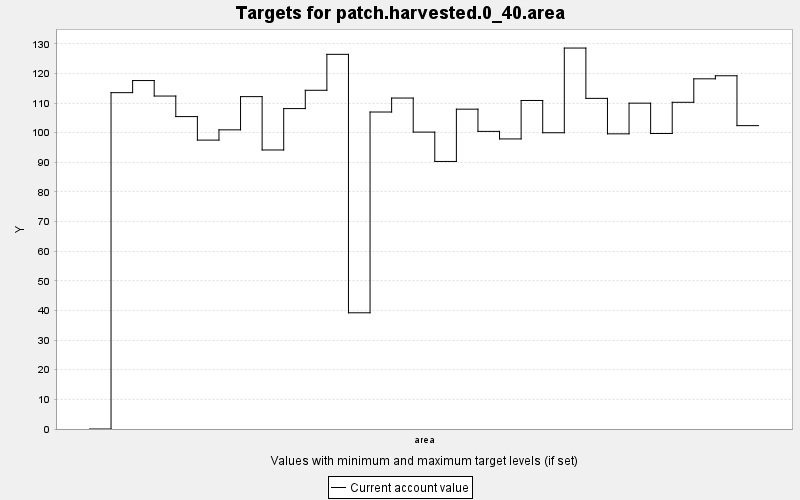

The table this chart was drawn from, first rows:
TARGET, PERIOD, YEAR, PERIODWIDTH, MINIMUM, MAXIMUM, MINWEIGHT, MAXWEIGHT, CURRENT, SUMMARY
patch.harvested.0_40.area, 0, 0, 10.0, 0.0, 1.0, 0.001, 0.001, 0.0, 1.0
patch.harvested.0_40.area, 1, 10, 10.0, 0.0, 1.0, 0.001, 0.001, 113.5, 1.0
patch.harvested.0_40.area, 2, 20, 10.0, 0.0, 1.0, 0.001, 0.001, 117.6, 1.0
patch.harvested.0_40.area, 3, 30, 10.0, 0.0, 1.0, 0.001, 0.001, 112.4, 1.0
patch.harvested.0_40.area, 4, 40, 10.0, 0.0, 1.0, 0.001, 0.001, 105.4, 1.0
patch.harvested.0_40.area, 5, 50, 10.0, 0.0, 1.0, 0.001, 0.001, 97.49, 1.0
patch.harvested.0_40.area, 6, 60, 10.0, 0.0, 1.0, 0.001, 0.001, 101, 1.0
patch.harvested.0_40.area, 7, 70, 10.0, 0.0, 1.0, 0.001, 0.001, 112.2, 1.0
patch.harvested.0_40.area, 8, 80, 10.0, 0.0, 1.0, 0.001, 0.001, 94.16, 1.0
patch.harvested.0_40.area, 9, 90, 10.0, 0.0, 1.0, 0.001, 0.001, 108.1, 1.0
patch.harvested.0_40.area, 10, 100, 10.0, 0.0, 1.0, 0.001, 0.001, 114.3, 1.0
patch.harvested.0_40.area, 11, 110, 10.0, 0.0, 1.0, 0.001, 0.001, 126.4, 1.0
patch.harvested.0_40.area, 12, 120, 10.0, 0.0, 1.0, 0.001, 0.001, 39.22, 1.0
patch.harvested.0_40.area, 13, 130, 10.0, 0.0, 1.0, 0.001, 0.001, 107, 1.0
patch.harvested.0_40.area, 14, 140, 10.0, 0.0, 1.0, 0.001, 0.001, 111.7, 1.0
patch.harvested.0_40.area, 15, 150, 10.0, 0.0, 1.0, 0.001, 0.001, 100.2, 1.0
patch.harvested.0_40.area, 16, 160, 10.0, 0.0, 1.0, 0.001, 0.001, 90.29, 1.0
patch.harvested.0_40.area, 17, 170, 10.0, 0.0, 1.0, 0.001, 0.001, 107.9, 1.0
patch.harvested.0_40.area, 18, 180, 10.0, 0.0, 1.0, 0.001, 0.001, 100.4, 1.0
patch.harvested.0_40.area, 19, 190, 10.0, 0.0, 1.0, 0.001, 0.001, 97.89, 1.0
patch.harvested.0_40.area, 20, 200, 10.0, 0.0, 1.0, 0.001, 0.001, 110.9, 1.0
patch.harvested.0_40.area, 21, 210, 10.0, 0.0, 1.0, 0.001, 0.001, 99.98, 1.0
patch.harvested.0_40.area, 22, 220, 10.0, 0.0, 1.0, 0.001, 0.001, 128.6, 1.0
patch.harvested.0_40.area, 23, 230, 10.0, 0.0, 1.0, 0.001, 0.001, 111.6, 1.0
patch.harvested.0_40.area, 24, 240, 10.0, 0.0, 1.0, 0.001, 0.001, 99.61, 1.0
patch.harvested.0_40.area, 25, 250, 10.0, 0.0, 1.0, 0.001, 0.001, 110, 1.0
patch.harvested.0_40.area, 26, 260, 10.0, 0.0, 1.0, 0.001, 0.001, 99.72, 1.0
patch.harvested.0_40.area, 27, 270, 10.0, 0.0, 1.0, 0.001, 0.001, 110.3, 1.0
patch.harvested.0_40.area, 28, 280, 10.0, 0.0, 1.0, 0.001, 0.001, 118.2, 1.0
patch.harvested.0_40.area, 29, 290, 10.0, 0.0, 1.0, 0.001, 0.001, 119.2, 1.0
patch.harvested.0_40.area, 30, 300, 10.0, 0.0, 1.0, 0.001, 0.001, 102.4, 1.0
